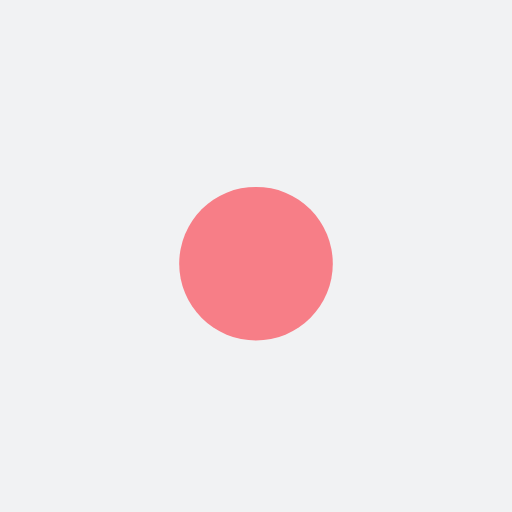
t = 0.00 s
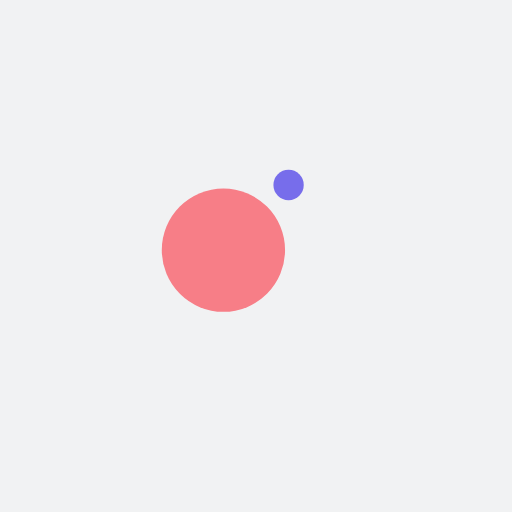
t = 0.13 s
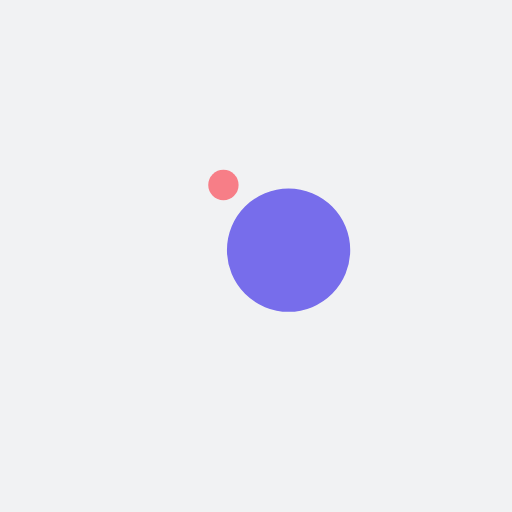
t = 0.38 s
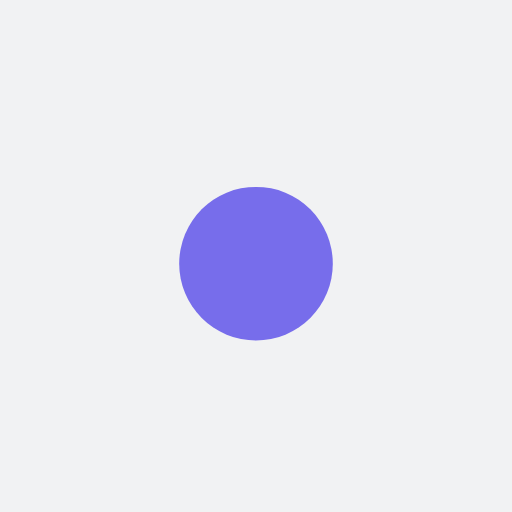
t = 0.50 s
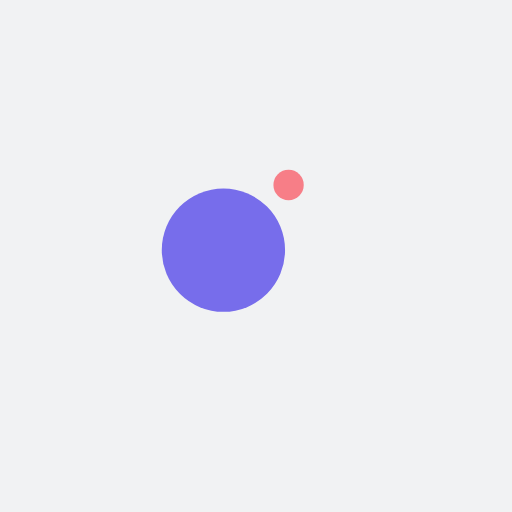
t = 0.63 s
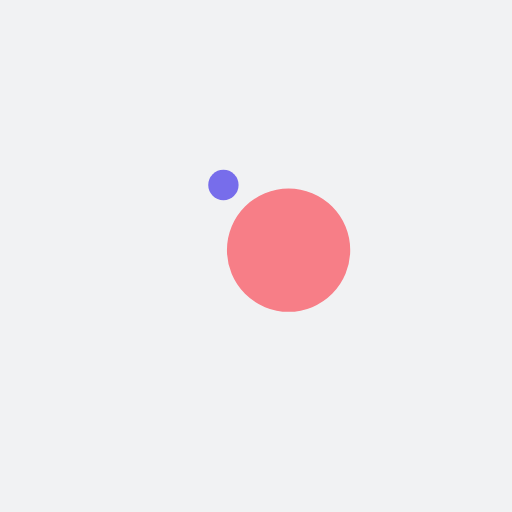
t = 0.88 s

The animated SVG that drew these frames (rendered in a browser with its animation timeline set to each time). Animation: 4 SMIL elements (animate=2,animateTransform=2); one cycle of 1.00 s, repeats indefinitely.

<?xml version="1.0" encoding="utf-8"?>
<svg xmlns="http://www.w3.org/2000/svg" xmlns:xlink="http://www.w3.org/1999/xlink" style="margin: auto; background: rgb(241, 242, 243); display: block; shape-rendering: auto;" width="200px" height="200px" viewBox="0 0 100 100" preserveAspectRatio="xMidYMid">
<g transform="translate(0 -7.5)">
  <circle cx="50" cy="41" r="10" fill="#776deb">
    <animateTransform attributeName="transform" type="rotate" dur="1s" repeatCount="indefinite" keyTimes="0;1" values="0 50 50;360 50 50"></animateTransform>
    <animate attributeName="r" dur="1s" repeatCount="indefinite" calcMode="spline" keyTimes="0;0.5;1" values="0;15;0" keySplines="0.2 0 0.8 1;0.2 0 0.8 1"></animate>
  </circle>
  <circle cx="50" cy="41" r="10" fill="#f77e87">
    <animateTransform attributeName="transform" type="rotate" dur="1s" repeatCount="indefinite" keyTimes="0;1" values="180 50 50;540 50 50"></animateTransform>
    <animate attributeName="r" dur="1s" repeatCount="indefinite" calcMode="spline" keyTimes="0;0.5;1" values="15;0;15" keySplines="0.2 0 0.8 1;0.2 0 0.8 1"></animate>
  </circle>
</g>
<!-- [ldio] generated by https://loading.io/ --></svg>
